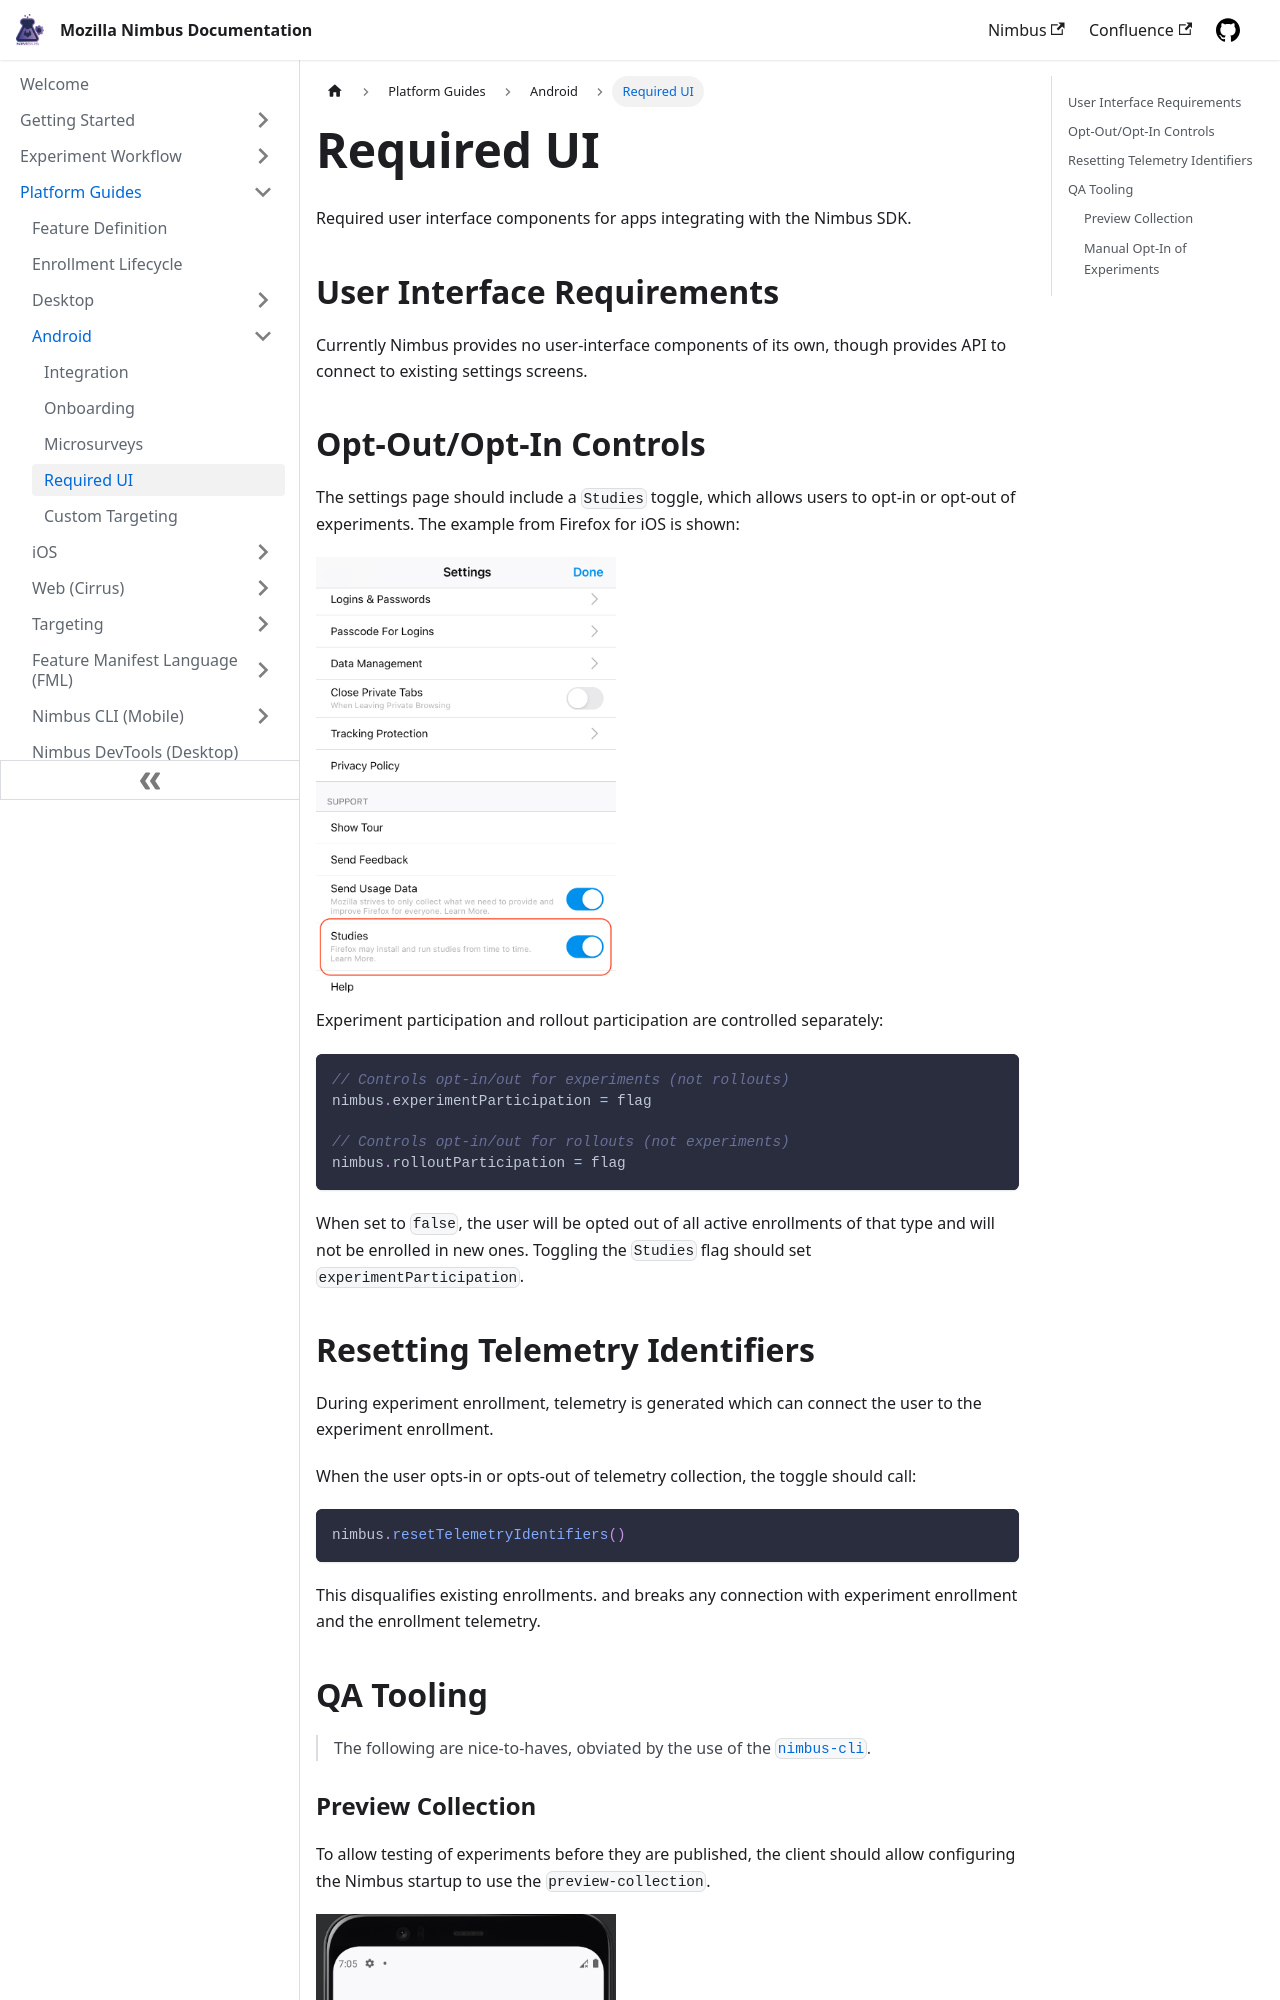

repository: mozilla/experimenter-docs · page: platform-guides/android/mobile-ui/index.html · generator: docusaurus

---
id: getting-started-mobile-required-ui 
title: Required UI
slug: /platform-guides/android/mobile-ui
---

Required user interface components for apps integrating with the Nimbus SDK.

## User Interface Requirements

Currently Nimbus provides no user-interface components of its own, though provides API to connect to existing settings screens.

## Opt-Out/Opt-In Controls

The settings page should include a `Studies` toggle, which allows users to opt-in or opt-out of experiments. The example from Firefox for iOS is shown:

<img src="/img/firefox-ios/studies-toggle.png" width="300px" />

Experiment participation and rollout participation are controlled separately:

```kotlin
// Controls opt-in/out for experiments (not rollouts)
nimbus.experimentParticipation = flag

// Controls opt-in/out for rollouts (not experiments)
nimbus.rolloutParticipation = flag
```

When set to `false`, the user will be opted out of all active enrollments of that type and will not be enrolled in new ones. Toggling the `Studies` flag should set `experimentParticipation`.

## Resetting Telemetry Identifiers

During experiment enrollment, telemetry is generated which can connect the user to the experiment enrollment.

When the user opts-in or opts-out of telemetry collection, the toggle should call:

```kotlin
nimbus.resetTelemetryIdentifiers()
```

This disqualifies existing enrollments. and breaks any connection with experiment enrollment and the enrollment telemetry.
